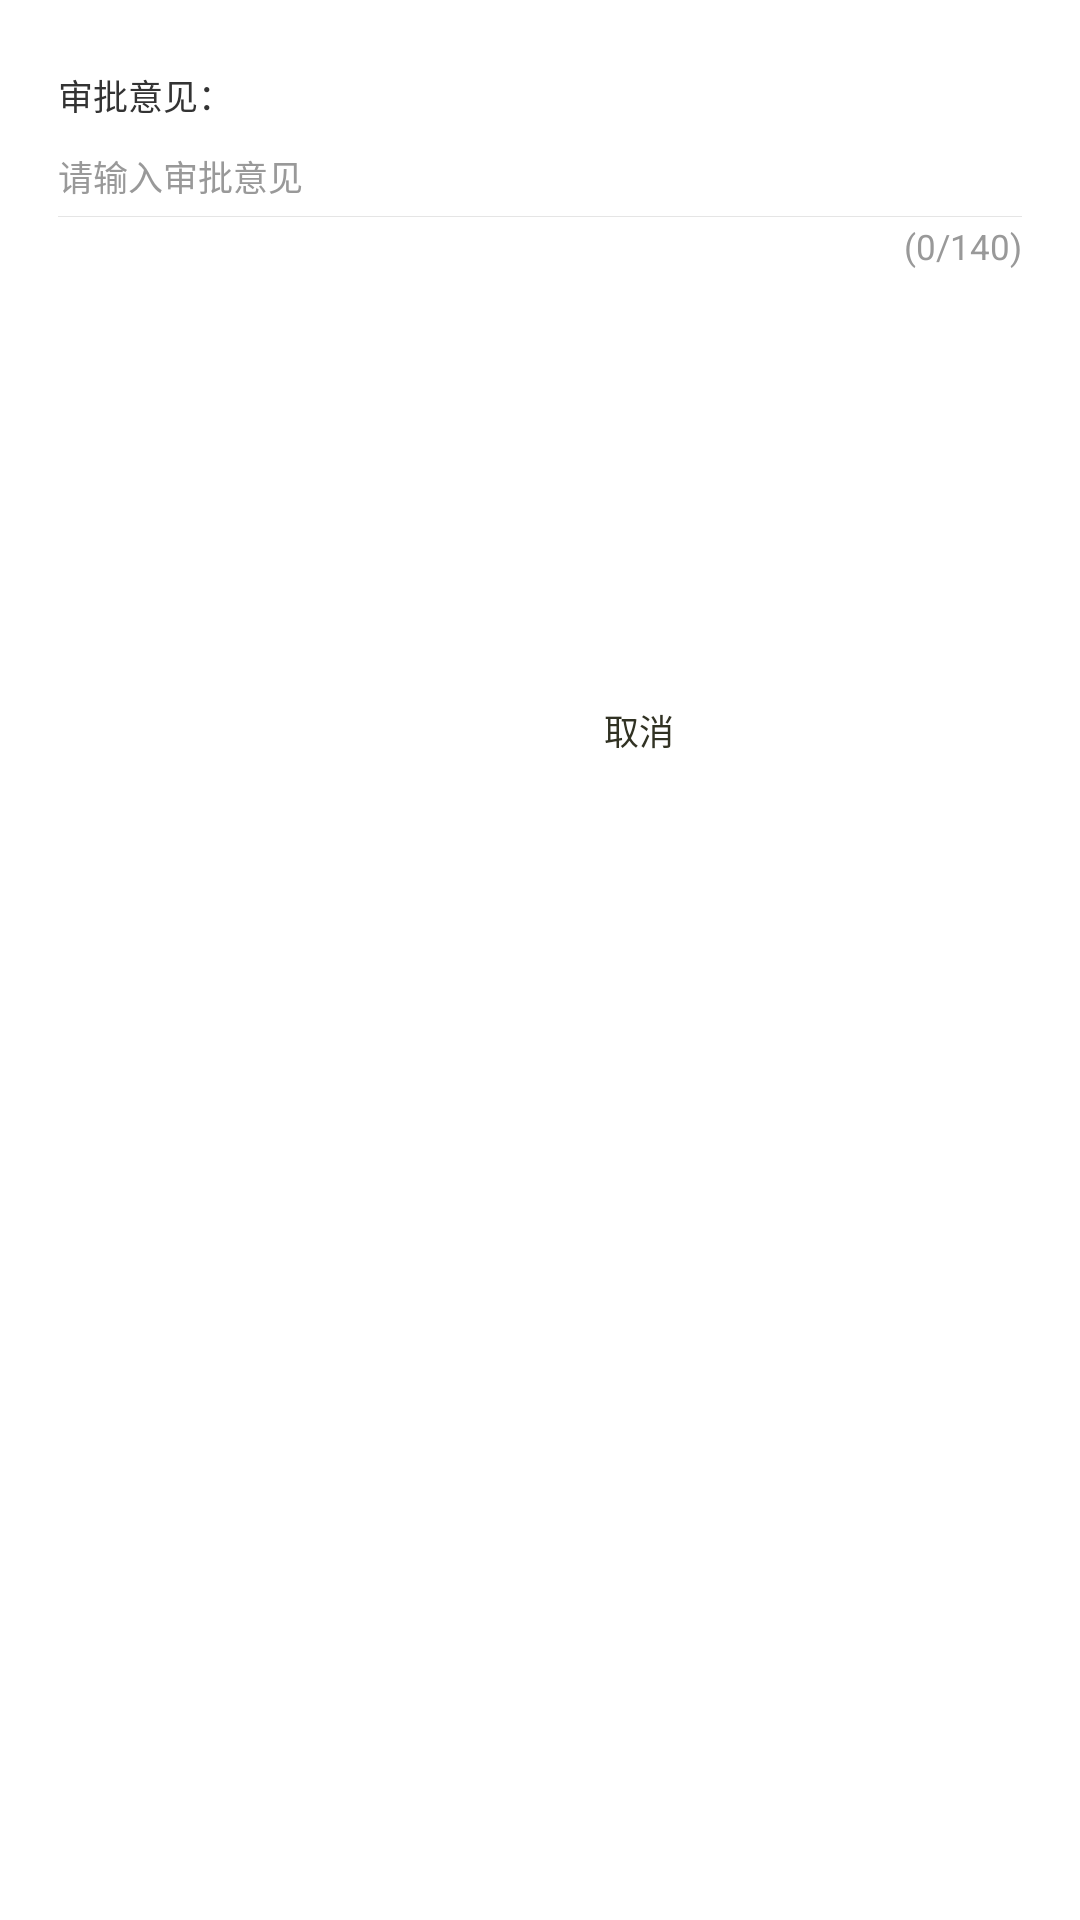

This screen was rendered from an Android layout file. Write that file and the resources it references.
<!-- AndroidManifest.xml: application theme AppTheme -->
<!-- res/layout/function_common_dialog.xml -->
<?xml version="1.0" encoding="utf-8"?>

<LinearLayout xmlns:android="http://schemas.android.com/apk/res/android"
    android:layout_width="match_parent"
    android:layout_height="match_parent"
    android:orientation="vertical">

    <RelativeLayout
        android:layout_width="match_parent"
        android:layout_height="@dimen/dp_288"
        android:background="#ffffff"
        android:orientation="vertical">

        <TextView
            android:id="@+id/tv_flag"
            android:layout_width="wrap_content"
            android:layout_height="wrap_content"
            android:layout_marginLeft="@dimen/dp_20"
            android:layout_marginTop="@dimen/dp_24"
            android:text="审批意见："
            android:textColor="#333333"
            android:textSize="@dimen/sp_12" />

        <EditText
            android:id="@+id/et_des"
            android:layout_width="match_parent"
            android:layout_height="wrap_content"
            android:layout_below="@+id/tv_flag"
            android:layout_marginLeft="@dimen/dp_20"
            android:layout_marginTop="@dimen/dp_10"
            android:layout_marginRight="@dimen/dp_20"
            android:background="@null"
            android:hint="请输入审批意见"
            android:maxLength="140"
            android:textColor="#333333"
            android:textColorHint="#999999"
            android:textSize="@dimen/sp_12" />

        <View
            android:id="@+id/view_line"
            android:layout_width="match_parent"
            android:layout_height="@dimen/dp_0_5"
            android:layout_below="@+id/et_des"
            android:layout_marginLeft="@dimen/dp_20"
            android:layout_marginTop="@dimen/dp_5"
            android:layout_marginRight="@dimen/dp_20"
            android:background="#e5e5e5" />

        <TextView
            android:id="@+id/tv_number"
            android:layout_width="match_parent"
            android:layout_height="wrap_content"
            android:layout_below="@+id/view_line"
            android:layout_marginLeft="@dimen/dp_20"
            android:layout_marginTop="@dimen/dp_2"
            android:layout_marginRight="@dimen/dp_20"
            android:gravity="right"
            android:text="(0/140)"
            android:textColor="#999999"
            android:textSize="@dimen/sp_12" />

        <TextView
            android:id="@+id/tv_commit"
            android:layout_width="@dimen/dp_90"
            android:layout_height="@dimen/dp_28"
            android:layout_alignParentRight="true"
            android:layout_alignParentBottom="true"
            android:layout_marginRight="@dimen/dp_12"
            android:layout_marginBottom="@dimen/dp_20"
            android:gravity="center"
            android:text="确认"
            android:textColor="#ffffff"
            android:textSize="@dimen/sp_12" />

        <TextView
            android:id="@+id/tv_cancel"
            android:layout_width="@dimen/dp_90"
            android:layout_height="@dimen/dp_28"
            android:layout_alignParentBottom="true"
            android:layout_marginRight="@dimen/dp_6"
            android:layout_marginBottom="@dimen/dp_20"
            android:layout_toLeftOf="@+id/tv_commit"
            android:gravity="center"
            android:text="取消"
            android:textColor="#313223"
            android:textSize="@dimen/sp_12" />
    </RelativeLayout>
</LinearLayout>
<!-- resources referenced by this layout -->
<resources>
  <dimen name="dp_0_5">0.5000dp</dimen>
  <dimen name="dp_10">10.0000dp</dimen>
  <dimen name="dp_12">12.0000dp</dimen>
  <dimen name="dp_2">2.0000dp</dimen>
  <dimen name="dp_20">20.0000dp</dimen>
  <dimen name="dp_24">24.0000dp</dimen>
  <dimen name="dp_28">28.0000dp</dimen>
  <dimen name="dp_288">288.0000dp</dimen>
  <dimen name="dp_5">5.0000dp</dimen>
  <dimen name="dp_6">6.0000dp</dimen>
  <dimen name="dp_90">90.0000dp</dimen>
  <dimen name="sp_12">12.0000sp</dimen>
  <style name="AppTheme" parent="Theme.AppCompat.Light.DarkActionBar">
          <item name="android:windowBackground">@color/colorWhite</item>
          <item name="windowNoTitle">true</item>
          <item name="windowActionBar">false</item>
      </style>
</resources>
